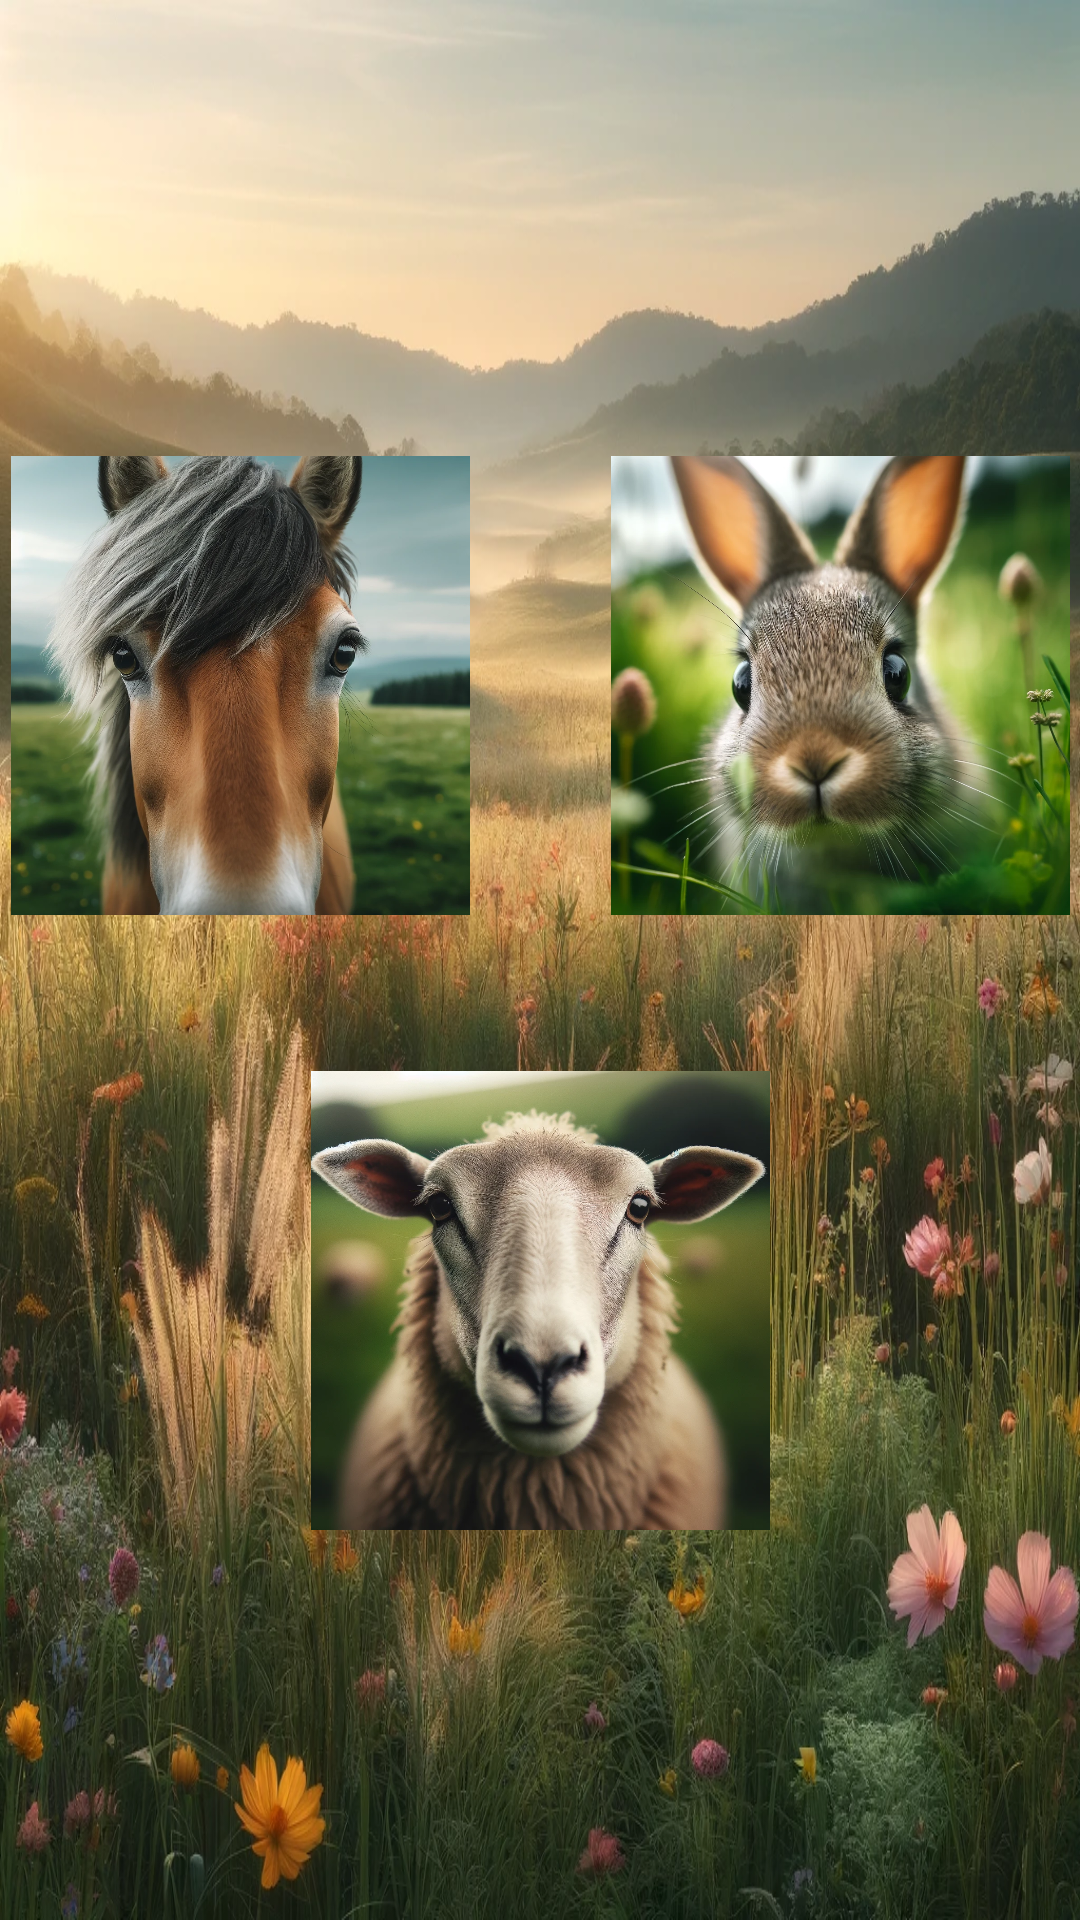

This screen was rendered from an Android layout file. Write that file and the resources it references.
<!-- AndroidManifest.xml: application theme Theme.AnimalsApp -->
<!-- res/layout/activity_meadow.xml -->
<?xml version="1.0" encoding="utf-8"?>
<androidx.constraintlayout.widget.ConstraintLayout xmlns:android="http://schemas.android.com/apk/res/android"
    xmlns:app="http://schemas.android.com/apk/res-auto"
    xmlns:tools="http://schemas.android.com/tools"
    android:layout_width="match_parent"
    android:layout_height="match_parent"
    tools:context=".meadow.Meadow">

    <ImageView
        android:id="@+id/imageView15"
        android:layout_width="wrap_content"
        android:layout_height="wrap_content"
        app:layout_constraintBottom_toBottomOf="parent"
        app:layout_constraintEnd_toEndOf="parent"
        app:layout_constraintStart_toStartOf="parent"
        app:layout_constraintTop_toTopOf="parent"
        app:srcCompat="@drawable/meadow"
        android:scaleType="fitXY"
        />

    <ImageView
        android:id="@+id/imageView45"
        android:layout_width="153dp"
        android:layout_height="153dp"
        android:layout_marginStart="40dp"
        android:layout_marginEnd="240dp"
        android:layout_marginBottom="335dp"
        android:onClick="horse"
        app:layout_constraintBottom_toBottomOf="parent"
        app:layout_constraintEnd_toEndOf="parent"
        app:layout_constraintStart_toStartOf="parent"
        app:srcCompat="@drawable/at" />

    <ImageView
        android:id="@+id/imageView46"
        android:layout_width="153dp"
        android:layout_height="153dp"
        android:layout_marginStart="240dp"
        android:layout_marginEnd="40dp"
        android:layout_marginBottom="335dp"
        android:onClick="rabbit"
        app:layout_constraintBottom_toBottomOf="parent"
        app:layout_constraintEnd_toEndOf="parent"
        app:layout_constraintStart_toStartOf="parent"
        app:srcCompat="@drawable/tavsan" />

    <ImageView
        android:id="@+id/imageView47"
        android:layout_width="153dp"
        android:layout_height="153dp"
        android:layout_marginBottom="130dp"
        android:onClick="sheep"
        app:layout_constraintBottom_toBottomOf="@+id/imageView15"
        app:layout_constraintEnd_toEndOf="parent"
        app:layout_constraintStart_toStartOf="parent"
        app:srcCompat="@drawable/koyun" />
</androidx.constraintlayout.widget.ConstraintLayout>
<!-- resources referenced by this layout -->
<resources>
  <!-- drawable at: webp bitmap (drawable, 284840 bytes) -->
  <!-- drawable koyun: webp bitmap (drawable, 257492 bytes) -->
  <!-- drawable meadow: webp bitmap (drawable, 405384 bytes) -->
  <!-- drawable tavsan: webp bitmap (drawable, 200504 bytes) -->
  <style name="Theme.AnimalsApp" parent="Base.Theme.AnimalsApp" />
  <style name="Base.Theme.AnimalsApp" parent="Theme.Material3.DayNight">
          
          
      </style>
</resources>
